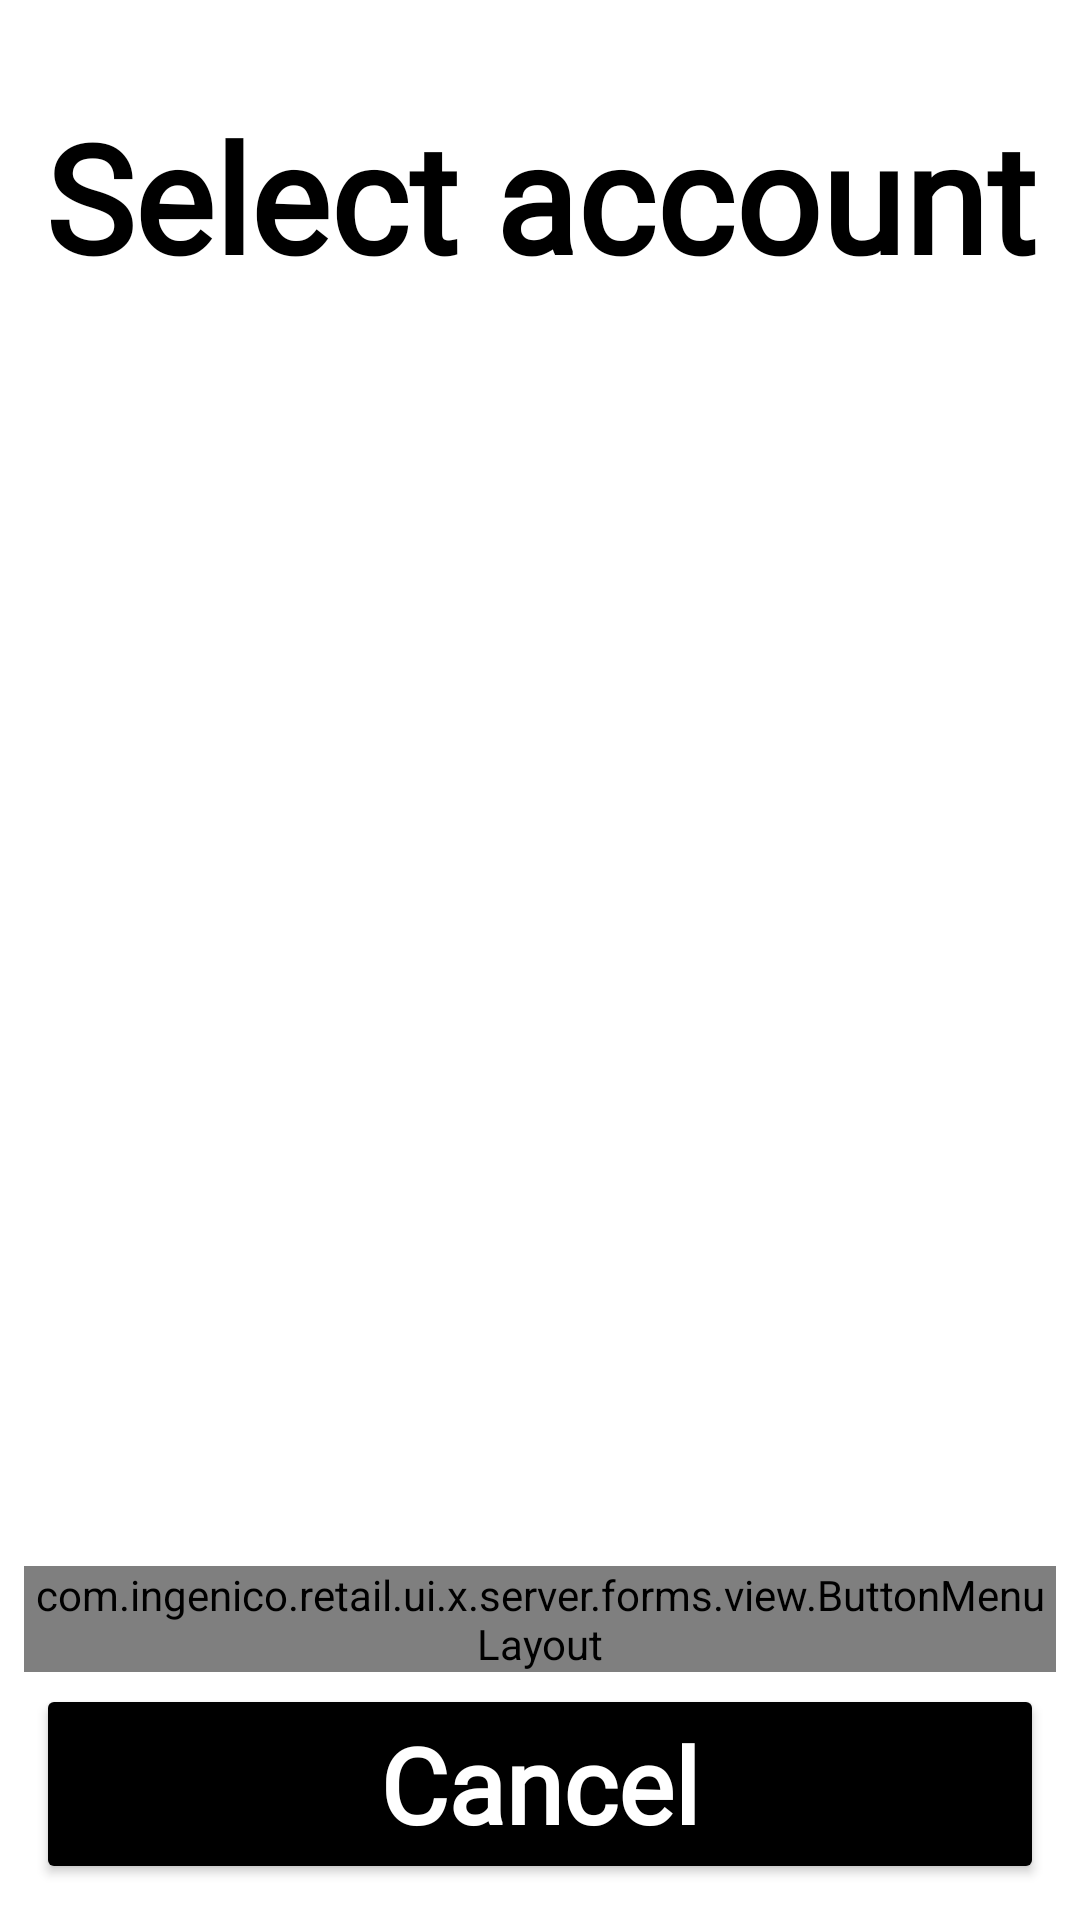

The Android layout XML behind this screen, and the referenced resources:
<!-- AndroidManifest.xml: application theme Theme.UxResources -->
<!-- res/layout/menu_select_account_accessibility.xml -->
<?xml version="1.0" encoding="utf-8"?>
<androidx.constraintlayout.widget.ConstraintLayout xmlns:android="http://schemas.android.com/apk/res/android"
    xmlns:app="http://schemas.android.com/apk/res-auto"
    xmlns:tools="http://schemas.android.com/tools"
    android:layout_width="match_parent"
    android:layout_height="match_parent"
    android:background="?background"
    android:theme="@style/Theme.UxResourcesAccessibility">

    <androidx.constraintlayout.widget.Guideline
        android:id="@+id/guidelineTop"
        android:layout_width="wrap_content"
        android:layout_height="wrap_content"
        android:orientation="horizontal"
        app:layout_constraintGuide_begin="@dimen/margin_guide_top" />

    <androidx.constraintlayout.widget.Guideline
        android:id="@+id/guidelineLeft"
        android:layout_width="wrap_content"
        android:layout_height="wrap_content"
        android:orientation="vertical"
        app:layout_constraintGuide_begin="@dimen/margin_guide_left" />

    <androidx.constraintlayout.widget.Guideline
        android:id="@+id/guidelineRight"
        android:layout_width="wrap_content"
        android:layout_height="wrap_content"
        android:orientation="vertical"
        app:layout_constraintGuide_end="@dimen/margin_guide_right" />

    <androidx.constraintlayout.widget.Guideline
        android:id="@+id/guidelineBottom"
        android:layout_width="wrap_content"
        android:layout_height="wrap_content"
        android:orientation="horizontal"
        app:layout_constraintGuide_end="@dimen/margin_guide_bottom" />

    <TextView
        android:id="@+id/title"
        style="@style/ArcTitleAccessibility"
        android:layout_width="0dp"
        android:layout_height="wrap_content"
        android:layout_marginTop="@dimen/margin_top_cless_bar"
        android:text="@string/select_account"
        app:layout_constraintEnd_toStartOf="@+id/guidelineRight"
        app:layout_constraintStart_toStartOf="@+id/guidelineLeft"
        app:layout_constraintTop_toTopOf="@+id/guidelineTop"
        tools:ignore="TextContrastCheck" />

    <androidx.constraintlayout.widget.Guideline
        android:id="@+id/line_display_constraint"
        android:layout_width="wrap_content"
        android:layout_height="wrap_content"
        android:orientation="horizontal"
        app:layout_constraintGuide_percent="0.45" />

    <LinearLayout
        android:id="@+id/layout_for_buttons"
        android:layout_width="0dp"
        android:layout_height="wrap_content"
        android:orientation="vertical"
        app:layout_constraintBottom_toBottomOf="@id/guidelineBottom"
        app:layout_constraintEnd_toEndOf="@id/guidelineRight"
        app:layout_constraintStart_toStartOf="@id/guidelineLeft">

        <com.ingenico.retail.ui.x.server.forms.view.ButtonMenuLayout
            android:id="@+id/list_box"
            android:layout_width="match_parent"
            android:layout_height="wrap_content">

            <LinearLayout
                android:layout_width="0dp"
                android:layout_height="wrap_content"
                android:orientation="vertical"
                app:layout_constraintBottom_toBottomOf="parent"
                app:layout_constraintEnd_toEndOf="parent"
                app:layout_constraintStart_toStartOf="parent">

                <Button
                    android:id="@+id/btn_selected_color"
                    style="@style/ArcBtnGenericAccessibility"
                    android:layout_width="match_parent"
                    android:layout_height="wrap_content"
                    android:text="@string/btn_checking"
                    android:visibility="gone"
                    app:cornerRadius="@dimen/button_radius_value"
                    tools:ignore="TextContrastCheck" />

                <Button
                    android:id="@+id/btn_checking"
                    style="@style/ArcBtnGenericAccessibility"
                    android:layout_width="match_parent"
                    android:layout_height="wrap_content"
                    android:text="@string/btn_checking"
                    app:cornerRadius="@dimen/button_radius_value"
                    tools:ignore="TextContrastCheck" />

                <Button
                    android:id="@+id/btn_savings"
                    style="@style/ArcBtnGenericAccessibility"
                    android:layout_width="match_parent"
                    android:layout_height="wrap_content"
                    android:text="@string/btn_savings"
                    app:cornerRadius="@dimen/button_radius_value"
                    tools:ignore="TextContrastCheck" />
            </LinearLayout>
        </com.ingenico.retail.ui.x.server.forms.view.ButtonMenuLayout>

        <Button
            android:id="@+id/btn_cancel"
            style="@style/ArcBtnGenericAccessibility"
            android:layout_width="match_parent"
            android:layout_height="match_parent"
            android:text="@string/btn_cancel"
            app:cornerRadius="@dimen/button_radius_value" />

    </LinearLayout>

    <Button
        android:id="@+id/btn_red_key"
        android:layout_width="0dp"
        android:layout_height="0dp"
        android:focusable="false"
        android:visibility="invisible"
        app:layout_constraintEnd_toEndOf="parent"
        app:layout_constraintTop_toTopOf="parent" />

</androidx.constraintlayout.widget.ConstraintLayout>
<!-- resources referenced by this layout -->
<resources>
  <dimen name="button_radius_value">27dp</dimen>
  <dimen name="margin_guide_bottom">8dp</dimen>
  <dimen name="margin_guide_left">8dp</dimen>
  <dimen name="margin_guide_right">8dp</dimen>
  <dimen name="margin_guide_top">8dp</dimen>
  <dimen name="margin_top_cless_bar">24dp</dimen>
  <string name="btn_cancel">Cancel</string>
  <string name="btn_checking">Checking</string>
  <string name="btn_savings">Savings</string>
  <string name="select_account">Select account</string>
  <style name="ArcBtnGenericAccessibility">
          <item name="android:layout_marginEnd">@dimen/button_margin</item>
          <item name="android:backgroundTint">@color/black</item>
          <item name="android:focusable">false</item>
          <item name="android:layout_margin">4dp</item>
          <item name="android:fontFamily">@font/roboto</item>
          <item name="android:textAlignment">center</item>
          <item name="android:textColor">@color/white</item>
          <item name="android:textSize">@dimen/button_text_size_accessibility</item>
          <item name="android:textStyle">bold</item>
          <item name="android:textAllCaps">false</item>
          <item name="android:autoSizeMaxTextSize">@dimen/button_auto_size_max_text_size</item>
          <item name="android:autoSizeMinTextSize">@dimen/button_text_size_accessibility</item>
          <item name="android:autoSizeStepGranularity">1sp</item>
          <item name="android:autoSizeTextType">uniform</item>
          <item name="android:maxLines">2</item>
      </style>
  <style name="ArcTitleAccessibility">
          <item name="android:elevation">@dimen/title_text_elevation</item>
          <item name="android:fontFamily">@font/roboto</item>
          <item name="android:gravity">center_horizontal|top</item>
          <item name="android:textAlignment">center</item>
          <item name="android:textAllCaps">false</item>
          <item name="android:autoSizeMaxTextSize">@dimen/title_text_max_size_accessibility</item>
          <item name="android:autoSizeMinTextSize">@dimen/title_text_size_accessibility</item>
          <item name="android:autoSizeStepGranularity">1sp</item>
          <item name="android:textColor">@color/black</item>
          <item name="android:textSize">@dimen/title_text_size_accessibility</item>
          <item name="android:autoSizeTextType">uniform</item>
          <item name="android:textStyle">bold</item>
      </style>
  <dimen name="button_margin">4dp</dimen>
  <color name="black">#FF000000</color>
  <color name="white">#FFFFFFFF</color>
  <dimen name="button_text_size_accessibility">35sp</dimen>
  <dimen name="button_auto_size_max_text_size">50sp</dimen>
  <dimen name="title_text_elevation">2dp</dimen>
  <dimen name="title_text_max_size_accessibility">70sp</dimen>
  <dimen name="title_text_size_accessibility">50sp</dimen>
  <color name="background">#FFFFFF</color>
  <color name="ingenico_teal_500">#41b5d2</color>
  <color name="ingenico_teal_700">#3591a5</color>
  <color name="ingenico_pink_400">#d74b8c</color>
  <color name="ingenico_pink_600">#c32f73</color>
  <color name="ingenico_btn_yes_color">#3fbd7d</color>
  <color name="ingenico_btn_no_color">#eec747</color>
  <color name="ingenico_btn_cancel_color">#f67272</color>
  <color name="ingenico_confirm_color">#3fabbd</color>
  <color name="ingenico_title_color">#3e3e3e</color>
  <color name="ingenico_background_widget">#f4f4f4</color>
  <color name="ingenico_border_widget">#3e4446</color>
</resources>
